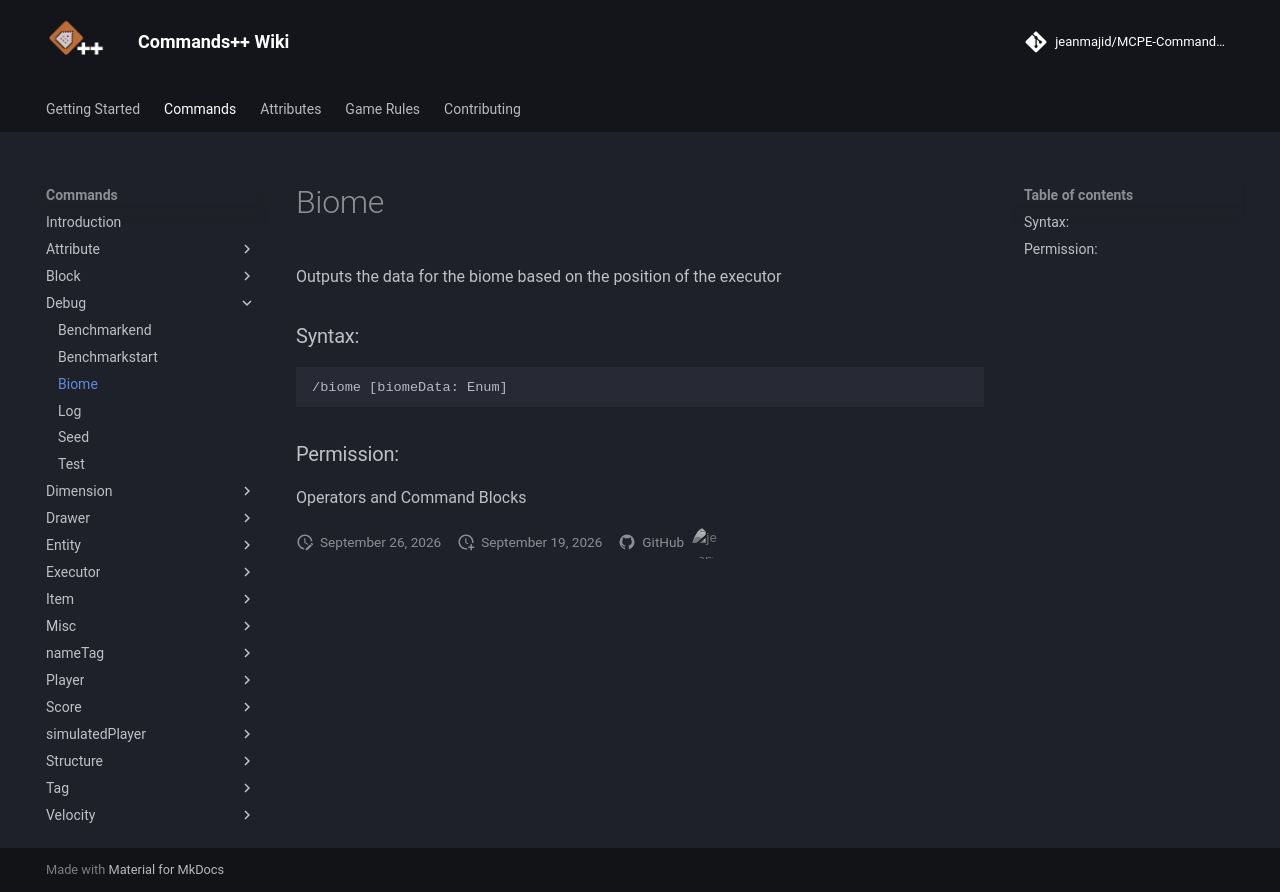

repository: jeanmajid/MCPE-Commands-plus-plus · page: commands/debug/biome/index.html · generator: mkdocs

<!-- AUTO GENERATED DO NOT TOUCH ANYTHING UNDERNEATH -->

Outputs the data for the biome based on the position of the executor

### Syntax:

```
/biome [biomeData: Enum]
```

### Permission:

Operators and Command Blocks

<!-- AUTO GENERATED DO NOT TOUCH ANYTHING ABOVE -->
